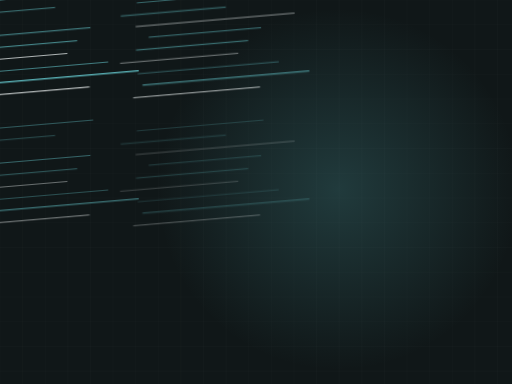
t = 0.00 s
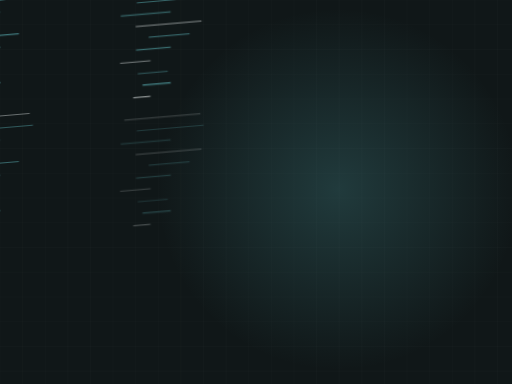
t = 1.75 s
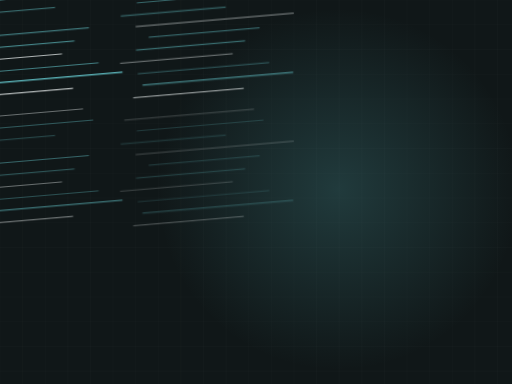
t = 3.34 s
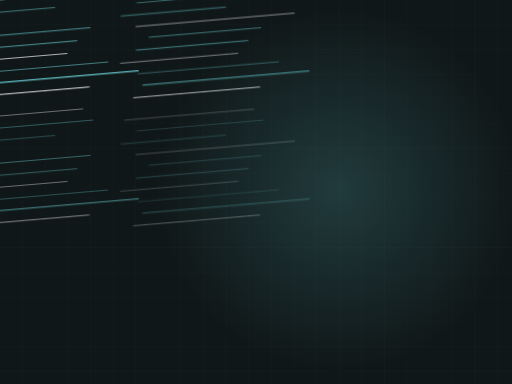
t = 4.13 s
t = 6.12 s: frame unchanged from t = 4.13 s, image omitted
t = 8.11 s: frame unchanged from t = 4.13 s, image omitted

The animated SVG that drew these frames (rendered in a browser with its animation timeline set to each time). Animation: 1 CSS @keyframes rule; frames cover the first 8.11 s, repeats indefinitely.

<svg xmlns="http://www.w3.org/2000/svg" viewBox="0 0 1200 900" width="1200" height="900" role="img" aria-label="roofing motion graphic"><style>.dw{stroke-dasharray:100;stroke-dashoffset:100;animation:dw 13.25s ease-in-out infinite}@keyframes dw{0%{stroke-dashoffset:100}24%{stroke-dashoffset:0}84%{stroke-dashoffset:0;opacity:1}95%{stroke-dashoffset:0;opacity:0}100%{stroke-dashoffset:100;opacity:0}}@media (prefers-reduced-motion: reduce){*{animation:none!important}.dw{stroke-dashoffset:0!important}.st,.rise,.rg,.sw,.ln{opacity:1!important;transform:none!important}}/*rest-state*/.dw{stroke-dashoffset:0;opacity:1}</style><rect width="1200" height="900" fill="#101718"/><line x1="0" y1="0" x2="0" y2="900" stroke="#f2f7f7" stroke-width="1" opacity=".03"/><line x1="53" y1="0" x2="53" y2="900" stroke="#f2f7f7" stroke-width="1" opacity=".03"/><line x1="106" y1="0" x2="106" y2="900" stroke="#f2f7f7" stroke-width="1" opacity=".03"/><line x1="159" y1="0" x2="159" y2="900" stroke="#f2f7f7" stroke-width="1" opacity=".03"/><line x1="212" y1="0" x2="212" y2="900" stroke="#f2f7f7" stroke-width="1" opacity=".03"/><line x1="265" y1="0" x2="265" y2="900" stroke="#f2f7f7" stroke-width="1" opacity=".03"/><line x1="318" y1="0" x2="318" y2="900" stroke="#f2f7f7" stroke-width="1" opacity=".03"/><line x1="371" y1="0" x2="371" y2="900" stroke="#f2f7f7" stroke-width="1" opacity=".03"/><line x1="424" y1="0" x2="424" y2="900" stroke="#f2f7f7" stroke-width="1" opacity=".03"/><line x1="477" y1="0" x2="477" y2="900" stroke="#f2f7f7" stroke-width="1" opacity=".03"/><line x1="530" y1="0" x2="530" y2="900" stroke="#f2f7f7" stroke-width="1" opacity=".03"/><line x1="583" y1="0" x2="583" y2="900" stroke="#f2f7f7" stroke-width="1" opacity=".03"/><line x1="636" y1="0" x2="636" y2="900" stroke="#f2f7f7" stroke-width="1" opacity=".03"/><line x1="689" y1="0" x2="689" y2="900" stroke="#f2f7f7" stroke-width="1" opacity=".03"/><line x1="742" y1="0" x2="742" y2="900" stroke="#f2f7f7" stroke-width="1" opacity=".03"/><line x1="795" y1="0" x2="795" y2="900" stroke="#f2f7f7" stroke-width="1" opacity=".03"/><line x1="848" y1="0" x2="848" y2="900" stroke="#f2f7f7" stroke-width="1" opacity=".03"/><line x1="901" y1="0" x2="901" y2="900" stroke="#f2f7f7" stroke-width="1" opacity=".03"/><line x1="954" y1="0" x2="954" y2="900" stroke="#f2f7f7" stroke-width="1" opacity=".03"/><line x1="1007" y1="0" x2="1007" y2="900" stroke="#f2f7f7" stroke-width="1" opacity=".03"/><line x1="1060" y1="0" x2="1060" y2="900" stroke="#f2f7f7" stroke-width="1" opacity=".03"/><line x1="1113" y1="0" x2="1113" y2="900" stroke="#f2f7f7" stroke-width="1" opacity=".03"/><line x1="1166" y1="0" x2="1166" y2="900" stroke="#f2f7f7" stroke-width="1" opacity=".03"/><line x1="0" y1="0" x2="1200" y2="0" stroke="#f2f7f7" stroke-width="1" opacity=".03"/><line x1="0" y1="58" x2="1200" y2="58" stroke="#f2f7f7" stroke-width="1" opacity=".03"/><line x1="0" y1="116" x2="1200" y2="116" stroke="#f2f7f7" stroke-width="1" opacity=".03"/><line x1="0" y1="174" x2="1200" y2="174" stroke="#f2f7f7" stroke-width="1" opacity=".03"/><line x1="0" y1="232" x2="1200" y2="232" stroke="#f2f7f7" stroke-width="1" opacity=".03"/><line x1="0" y1="290" x2="1200" y2="290" stroke="#f2f7f7" stroke-width="1" opacity=".03"/><line x1="0" y1="348" x2="1200" y2="348" stroke="#f2f7f7" stroke-width="1" opacity=".03"/><line x1="0" y1="406" x2="1200" y2="406" stroke="#f2f7f7" stroke-width="1" opacity=".03"/><line x1="0" y1="464" x2="1200" y2="464" stroke="#f2f7f7" stroke-width="1" opacity=".03"/><line x1="0" y1="522" x2="1200" y2="522" stroke="#f2f7f7" stroke-width="1" opacity=".03"/><line x1="0" y1="580" x2="1200" y2="580" stroke="#f2f7f7" stroke-width="1" opacity=".03"/><line x1="0" y1="638" x2="1200" y2="638" stroke="#f2f7f7" stroke-width="1" opacity=".03"/><line x1="0" y1="696" x2="1200" y2="696" stroke="#f2f7f7" stroke-width="1" opacity=".03"/><line x1="0" y1="754" x2="1200" y2="754" stroke="#f2f7f7" stroke-width="1" opacity=".03"/><line x1="0" y1="812" x2="1200" y2="812" stroke="#f2f7f7" stroke-width="1" opacity=".03"/><line x1="0" y1="870" x2="1200" y2="870" stroke="#f2f7f7" stroke-width="1" opacity=".03"/><defs><radialGradient id="g"><stop offset="0%" stop-color="#5cb8bd" stop-opacity=".22"/><stop offset="100%" stop-color="#5cb8bd" stop-opacity="0"/></radialGradient></defs><circle cx="792" cy="444" r="424" fill="url(#g)"/><g opacity="0.90" transform="translate(-200,-150) scale(.5) rotate(-4.88 600 460)"><path class="dw" d="M203,229 L809,229" pathLength="100" stroke="#f2f7f7" stroke-width="3.2" opacity="0.59" fill="none" stroke-linecap="round" stroke-linejoin="round" style="animation-delay:0.00s"/><path class="dw" d="M257,284 L849,284" pathLength="100" stroke="#5cb8bd" stroke-width="3.3" opacity="0.61" fill="none" stroke-linecap="round" stroke-linejoin="round" style="animation-delay:0.11s"/><path class="dw" d="M177,339 L667,339" pathLength="100" stroke="#5cb8bd" stroke-width="4.1" opacity="0.98" fill="none" stroke-linecap="round" stroke-linejoin="round" style="animation-delay:0.21s"/><path class="dw" d="M242,394 L986,394" pathLength="100" stroke="#f2f7f7" stroke-width="3.4" opacity="0.57" fill="none" stroke-linecap="round" stroke-linejoin="round" style="animation-delay:0.32s"/><path class="dw" d="M299,449 L824,449" pathLength="100" stroke="#5cb8bd" stroke-width="3.9" opacity="0.70" fill="none" stroke-linecap="round" stroke-linejoin="round" style="animation-delay:0.42s"/><path class="dw" d="M235,504 L758,504" pathLength="100" stroke="#5cb8bd" stroke-width="4.3" opacity="0.93" fill="none" stroke-linecap="round" stroke-linejoin="round" style="animation-delay:0.53s"/><path class="dw" d="M155,559 L707,559" pathLength="100" stroke="#f2f7f7" stroke-width="3.1" opacity="0.60" fill="none" stroke-linecap="round" stroke-linejoin="round" style="animation-delay:0.64s"/><path class="dw" d="M233,615 L893,615" pathLength="100" stroke="#5cb8bd" stroke-width="2.8" opacity="0.92" fill="none" stroke-linecap="round" stroke-linejoin="round" style="animation-delay:0.74s"/><path class="dw" d="M251,670 L1032,670" pathLength="100" stroke="#5cb8bd" stroke-width="5.0" opacity="0.90" fill="none" stroke-linecap="round" stroke-linejoin="round" style="animation-delay:0.85s"/><path class="dw" d="M203,725 L795,725" pathLength="100" stroke="#f2f7f7" stroke-width="4.7" opacity="0.72" fill="none" stroke-linecap="round" stroke-linejoin="round" style="animation-delay:0.95s"/></g><g opacity="0.70" transform="translate(200,-150) scale(.5) rotate(-4.88 600 460)"><path class="dw" d="M203,229 L809,229" pathLength="100" stroke="#f2f7f7" stroke-width="3.2" opacity="0.59" fill="none" stroke-linecap="round" stroke-linejoin="round" style="animation-delay:0.00s"/><path class="dw" d="M257,284 L849,284" pathLength="100" stroke="#5cb8bd" stroke-width="3.3" opacity="0.61" fill="none" stroke-linecap="round" stroke-linejoin="round" style="animation-delay:0.11s"/><path class="dw" d="M177,339 L667,339" pathLength="100" stroke="#5cb8bd" stroke-width="4.1" opacity="0.98" fill="none" stroke-linecap="round" stroke-linejoin="round" style="animation-delay:0.21s"/><path class="dw" d="M242,394 L986,394" pathLength="100" stroke="#f2f7f7" stroke-width="3.4" opacity="0.57" fill="none" stroke-linecap="round" stroke-linejoin="round" style="animation-delay:0.32s"/><path class="dw" d="M299,449 L824,449" pathLength="100" stroke="#5cb8bd" stroke-width="3.9" opacity="0.70" fill="none" stroke-linecap="round" stroke-linejoin="round" style="animation-delay:0.42s"/><path class="dw" d="M235,504 L758,504" pathLength="100" stroke="#5cb8bd" stroke-width="4.3" opacity="0.93" fill="none" stroke-linecap="round" stroke-linejoin="round" style="animation-delay:0.53s"/><path class="dw" d="M155,559 L707,559" pathLength="100" stroke="#f2f7f7" stroke-width="3.1" opacity="0.60" fill="none" stroke-linecap="round" stroke-linejoin="round" style="animation-delay:0.64s"/><path class="dw" d="M233,615 L893,615" pathLength="100" stroke="#5cb8bd" stroke-width="2.8" opacity="0.92" fill="none" stroke-linecap="round" stroke-linejoin="round" style="animation-delay:0.74s"/><path class="dw" d="M251,670 L1032,670" pathLength="100" stroke="#5cb8bd" stroke-width="5.0" opacity="0.90" fill="none" stroke-linecap="round" stroke-linejoin="round" style="animation-delay:0.85s"/><path class="dw" d="M203,725 L795,725" pathLength="100" stroke="#f2f7f7" stroke-width="4.7" opacity="0.72" fill="none" stroke-linecap="round" stroke-linejoin="round" style="animation-delay:0.95s"/></g><g opacity="0.50" transform="translate(-200,150) scale(.5) rotate(-4.88 600 460)"><path class="dw" d="M203,229 L809,229" pathLength="100" stroke="#f2f7f7" stroke-width="3.2" opacity="0.59" fill="none" stroke-linecap="round" stroke-linejoin="round" style="animation-delay:0.00s"/><path class="dw" d="M257,284 L849,284" pathLength="100" stroke="#5cb8bd" stroke-width="3.3" opacity="0.61" fill="none" stroke-linecap="round" stroke-linejoin="round" style="animation-delay:0.11s"/><path class="dw" d="M177,339 L667,339" pathLength="100" stroke="#5cb8bd" stroke-width="4.1" opacity="0.98" fill="none" stroke-linecap="round" stroke-linejoin="round" style="animation-delay:0.21s"/><path class="dw" d="M242,394 L986,394" pathLength="100" stroke="#f2f7f7" stroke-width="3.4" opacity="0.57" fill="none" stroke-linecap="round" stroke-linejoin="round" style="animation-delay:0.32s"/><path class="dw" d="M299,449 L824,449" pathLength="100" stroke="#5cb8bd" stroke-width="3.9" opacity="0.70" fill="none" stroke-linecap="round" stroke-linejoin="round" style="animation-delay:0.42s"/><path class="dw" d="M235,504 L758,504" pathLength="100" stroke="#5cb8bd" stroke-width="4.3" opacity="0.93" fill="none" stroke-linecap="round" stroke-linejoin="round" style="animation-delay:0.53s"/><path class="dw" d="M155,559 L707,559" pathLength="100" stroke="#f2f7f7" stroke-width="3.1" opacity="0.60" fill="none" stroke-linecap="round" stroke-linejoin="round" style="animation-delay:0.64s"/><path class="dw" d="M233,615 L893,615" pathLength="100" stroke="#5cb8bd" stroke-width="2.8" opacity="0.92" fill="none" stroke-linecap="round" stroke-linejoin="round" style="animation-delay:0.74s"/><path class="dw" d="M251,670 L1032,670" pathLength="100" stroke="#5cb8bd" stroke-width="5.0" opacity="0.90" fill="none" stroke-linecap="round" stroke-linejoin="round" style="animation-delay:0.85s"/><path class="dw" d="M203,725 L795,725" pathLength="100" stroke="#f2f7f7" stroke-width="4.7" opacity="0.72" fill="none" stroke-linecap="round" stroke-linejoin="round" style="animation-delay:0.95s"/></g><g opacity="0.30" transform="translate(200,150) scale(.5) rotate(-4.88 600 460)"><path class="dw" d="M203,229 L809,229" pathLength="100" stroke="#f2f7f7" stroke-width="3.2" opacity="0.59" fill="none" stroke-linecap="round" stroke-linejoin="round" style="animation-delay:0.00s"/><path class="dw" d="M257,284 L849,284" pathLength="100" stroke="#5cb8bd" stroke-width="3.3" opacity="0.61" fill="none" stroke-linecap="round" stroke-linejoin="round" style="animation-delay:0.11s"/><path class="dw" d="M177,339 L667,339" pathLength="100" stroke="#5cb8bd" stroke-width="4.1" opacity="0.98" fill="none" stroke-linecap="round" stroke-linejoin="round" style="animation-delay:0.21s"/><path class="dw" d="M242,394 L986,394" pathLength="100" stroke="#f2f7f7" stroke-width="3.4" opacity="0.57" fill="none" stroke-linecap="round" stroke-linejoin="round" style="animation-delay:0.32s"/><path class="dw" d="M299,449 L824,449" pathLength="100" stroke="#5cb8bd" stroke-width="3.9" opacity="0.70" fill="none" stroke-linecap="round" stroke-linejoin="round" style="animation-delay:0.42s"/><path class="dw" d="M235,504 L758,504" pathLength="100" stroke="#5cb8bd" stroke-width="4.3" opacity="0.93" fill="none" stroke-linecap="round" stroke-linejoin="round" style="animation-delay:0.53s"/><path class="dw" d="M155,559 L707,559" pathLength="100" stroke="#f2f7f7" stroke-width="3.1" opacity="0.60" fill="none" stroke-linecap="round" stroke-linejoin="round" style="animation-delay:0.64s"/><path class="dw" d="M233,615 L893,615" pathLength="100" stroke="#5cb8bd" stroke-width="2.8" opacity="0.92" fill="none" stroke-linecap="round" stroke-linejoin="round" style="animation-delay:0.74s"/><path class="dw" d="M251,670 L1032,670" pathLength="100" stroke="#5cb8bd" stroke-width="5.0" opacity="0.90" fill="none" stroke-linecap="round" stroke-linejoin="round" style="animation-delay:0.85s"/><path class="dw" d="M203,725 L795,725" pathLength="100" stroke="#f2f7f7" stroke-width="4.7" opacity="0.72" fill="none" stroke-linecap="round" stroke-linejoin="round" style="animation-delay:0.95s"/></g></svg>
